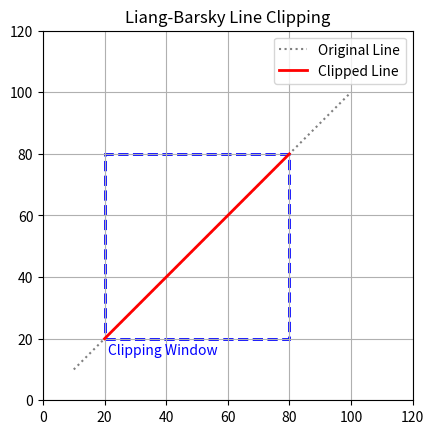

Reproduce this figure in Python.
import matplotlib.pyplot as plt

def liang_barsky(x1, y1, x2, y2, xmin, xmax, ymin, ymax):
    dx = x2 - x1
    dy = y2 - y1

    p = [-dx, dx, -dy, dy]
    q = [x1 - xmin, xmax - x1, y1 - ymin, ymax - y1]

    u1, u2 = 0.0, 1.0

    for i in range(4):
        if p[i] == 0:
            if q[i] < 0:
                return None  # Parallel and outside
        else:
            r = q[i] / p[i]
            if p[i] < 0:
                u1 = max(u1, r)
            else:
                u2 = min(u2, r)

    if u1 > u2:
        return None

    x1_clip = x1 + u1 * dx
    y1_clip = y1 + u1 * dy
    x2_clip = x1 + u2 * dx
    y2_clip = y1 + u2 * dy

    return (x1_clip, y1_clip, x2_clip, y2_clip)

# Example usage and visualization
if __name__ == "__main__":
    # Original line
    x1, y1 = 10, 10
    x2, y2 = 100, 100

    # Clipping window bounds
    xmin, xmax = 20, 80
    ymin, ymax = 20, 80

    # Get clipped line
    clipped = liang_barsky(x1, y1, x2, y2, xmin, xmax, ymin, ymax)

    # Plotting
    fig, ax = plt.subplots()
    ax.set_aspect('equal')

    # Draw clipping window
    clip_rect = plt.Rectangle((xmin, ymin), xmax - xmin, ymax - ymin,
                              edgecolor='blue', facecolor='none', linestyle='--', linewidth=2)
    ax.add_patch(clip_rect)
    plt.text(xmin + 1, ymin - 5, 'Clipping Window', color='blue')

    # Draw original line
    ax.plot([x1, x2], [y1, y2], color='gray', linestyle=':', label='Original Line')

    # Draw clipped line (if exists)
    if clipped:
        xc1, yc1, xc2, yc2 = clipped
        ax.plot([xc1, xc2], [yc1, yc2], color='red', linewidth=2, label='Clipped Line')
    else:
        print("Line is outside the clipping window and rejected.")

    ax.legend()
    ax.set_title("Liang-Barsky Line Clipping")
    ax.set_xlim(0, 120)
    ax.set_ylim(0, 120)
    plt.grid(True)
    plt.show()
